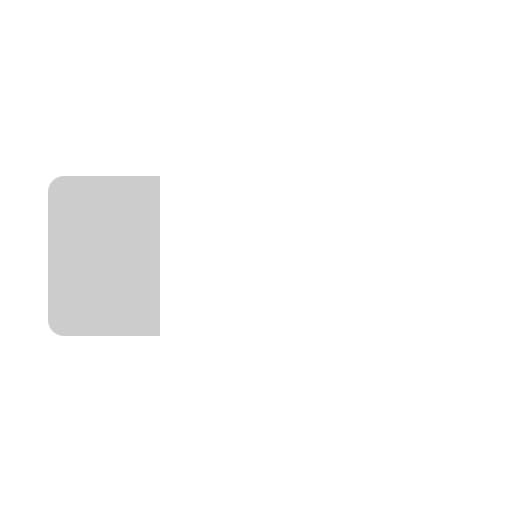
t = 0.00 s
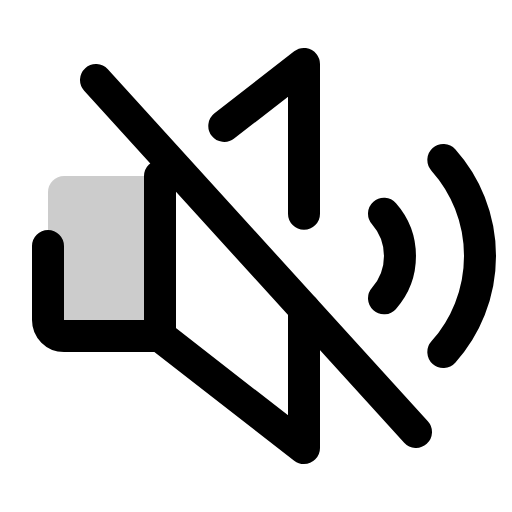
t = 0.38 s
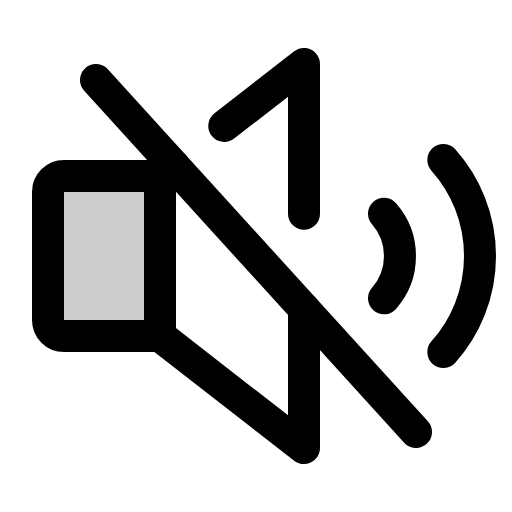
t = 1.13 s
t = 1.50 s: frame unchanged from t = 1.13 s, image omitted
t = 1.88 s: frame unchanged from t = 1.13 s, image omitted
t = 2.63 s: frame unchanged from t = 1.13 s, image omitted

The animated SVG that drew these frames (rendered in a browser with its animation timeline set to each time). Animation: 1 CSS @keyframes rule; one cycle of 3.00 s, repeats indefinitely.

<svg xmlns="http://www.w3.org/2000/svg" viewBox="0 0 256 256">
  <style>
    .draw-line {
      stroke-dasharray: 2000;
      stroke-dashoffset: 0;
    }
    svg:hover .draw-line {
      animation: phosphor-draw-in 3s ease-in-out infinite alternate;
    }
    @keyframes phosphor-draw-in {
      0%   { stroke-dashoffset: 2000; }
      50%  { stroke-dashoffset: 0; }
      100% { stroke-dashoffset: 0; }
    }
  </style><rect width="256" height="256" fill="none"/><path d="M80,168H32a8,8,0,0,1-8-8V96a8,8,0,0,1,8-8H80Z" opacity="0.2"/><line x1="48" y1="40" x2="208" y2="216" fill="none" stroke="currentColor" stroke-linecap="round" stroke-linejoin="round" stroke-width="16" class="draw-line"/><line x1="80" y1="88" x2="80" y2="168" fill="none" stroke="currentColor" stroke-linecap="round" stroke-linejoin="round" stroke-width="16" class="draw-line"/><path d="M192,106.87a32,32,0,0,1,0,42.3" fill="none" stroke="currentColor" stroke-linecap="round" stroke-linejoin="round" stroke-width="16" class="draw-line"/><path d="M152,154.4V224L80,168H32a8,8,0,0,1-8-8V96a8,8,0,0,1,8-8H80l6.82-5.3" fill="none" stroke="currentColor" stroke-linecap="round" stroke-linejoin="round" stroke-width="16" class="draw-line"/><polyline points="112.15 62.99 152 32 152 106.83" fill="none" stroke="currentColor" stroke-linecap="round" stroke-linejoin="round" stroke-width="16" class="draw-line"/><path d="M221.67,80a72,72,0,0,1,0,96" fill="none" stroke="currentColor" stroke-linecap="round" stroke-linejoin="round" stroke-width="16" class="draw-line"/></svg>
